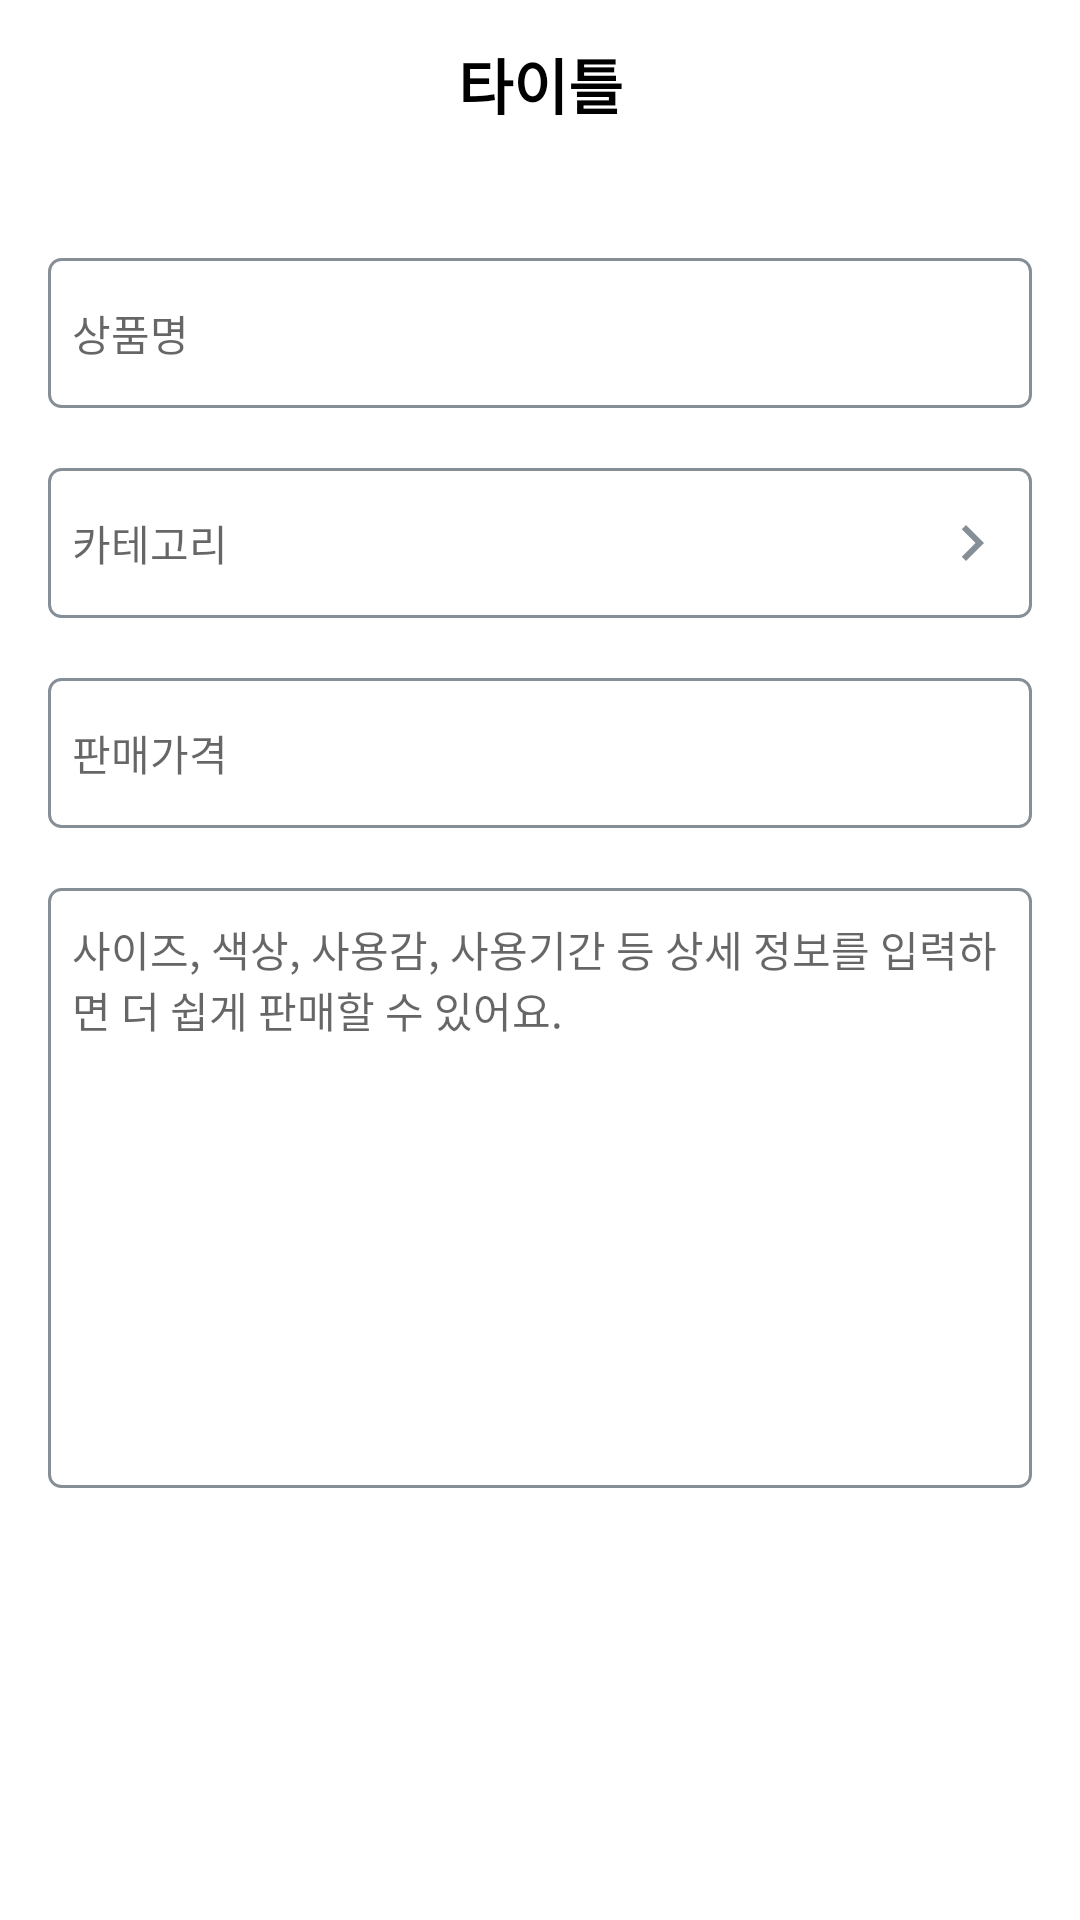

Layout XML and referenced resources for this Android screen:
<!-- AndroidManifest.xml: application theme Theme.MyMarket -->
<!-- res/layout/activity_sale.xml -->
<?xml version="1.0" encoding="utf-8"?>
<androidx.constraintlayout.widget.ConstraintLayout xmlns:android="http://schemas.android.com/apk/res/android"
    xmlns:app="http://schemas.android.com/apk/res-auto"
    xmlns:tools="http://schemas.android.com/tools"
    android:layout_width="match_parent"
    android:layout_height="match_parent"
    tools:context=".sale.SaleActivity">
    <include
        android:id="@+id/toolbar_register_goods"
        layout="@layout/actionbar_default"
        app:layout_constraintTop_toTopOf="parent"
        app:layout_constraintStart_toStartOf="parent"
        app:layout_constraintEnd_toEndOf="parent"
        />

    <androidx.core.widget.NestedScrollView
        android:layout_width="match_parent"
        android:layout_height="0dp"
        app:layout_constraintTop_toBottomOf="@id/toolbar_register_goods"
        app:layout_constraintBottom_toBottomOf="parent"
        app:layout_constraintStart_toStartOf="parent"
        app:layout_constraintEnd_toEndOf="parent"
        android:scrollbars="none"
        >
        <LinearLayout
            android:layout_width="match_parent"
            android:layout_height="match_parent"
            android:orientation="vertical"
            android:paddingStart="@dimen/layout_default_padding_start_end"
            android:paddingEnd="@dimen/layout_default_padding_start_end"
            android:paddingTop="10dp">

            <androidx.recyclerview.widget.RecyclerView
                android:id="@+id/recycler_goods_image_register"
                android:layout_width="match_parent"
                android:layout_height="wrap_content"
                android:nestedScrollingEnabled="false"
                android:orientation="horizontal"
                app:layoutManager="androidx.recyclerview.widget.LinearLayoutManager"
                />

            <EditText
                android:id="@+id/edit_name_goods_register"
                android:layout_width="match_parent"
                android:layout_height="50dp"
                android:layout_marginTop="20dp"
                android:background="@drawable/outlined_edit_text"
                android:textSize="14sp"
                android:textColor="@color/black"
                android:hint="@string/str_name_goods"
                android:gravity="center_vertical"
                android:maxLines="1"
                android:maxLength="50"
                android:imeOptions="actionNext"
                android:inputType="text"
                />
            <EditText
                android:id="@+id/edit_category_goods_register"
                android:layout_width="match_parent"
                android:layout_height="50dp"
                android:layout_marginTop="20dp"
                android:background="@drawable/outlined_edit_text"
                android:drawableEnd="@drawable/ic_select_mark"
                android:textSize="14sp"
                android:textColor="@color/black"
                android:hint="@string/str_category_goods"
                android:gravity="center_vertical"
                android:focusable="false"
                />
            <EditText
                android:id="@+id/edit_price_goods_register"
                android:layout_width="match_parent"
                android:layout_height="50dp"
                android:layout_marginTop="20dp"
                android:background="@drawable/outlined_edit_text"
                android:textSize="14sp"
                android:textColor="@color/black"
                android:hint="@string/str_price_goods"
                android:gravity="center_vertical"
                android:maxLines="1"
                android:maxLength="9"
                android:inputType="numberDecimal"
                android:imeOptions="actionNext"
                />
            <EditText
                android:id="@+id/edit_details_goods_register"
                android:layout_width="match_parent"
                android:layout_height="wrap_content"
                android:minHeight="200dp"
                android:layout_marginTop="20dp"
                android:background="@drawable/outlined_edit_text"
                android:textSize="14sp"
                android:textColor="@color/black"
                android:hint="@string/str_explanation_goods"
                android:gravity="start"
                android:inputType="textMultiLine"
                />

        </LinearLayout>

    </androidx.core.widget.NestedScrollView>
    <ProgressBar
        android:id="@+id/progress_goods_register"
        android:layout_width="wrap_content"
        android:layout_height="wrap_content"
        app:layout_constraintTop_toTopOf="parent"
        app:layout_constraintStart_toStartOf="parent"
        app:layout_constraintEnd_toEndOf="parent"
        app:layout_constraintBottom_toBottomOf="parent"
        android:visibility="gone"
        />




</androidx.constraintlayout.widget.ConstraintLayout>
<!-- res/layout/actionbar_default.xml (included above) -->
<?xml version="1.0" encoding="utf-8"?>
<com.google.android.material.appbar.AppBarLayout xmlns:android="http://schemas.android.com/apk/res/android"
    xmlns:tools="http://schemas.android.com/tools"
    android:layout_width="match_parent"
    android:layout_height="wrap_content"
    xmlns:app="http://schemas.android.com/apk/res-auto"
    android:fitsSystemWindows="true"
    android:orientation="vertical">

    <androidx.appcompat.widget.Toolbar
        android:id="@+id/toolbar_default"
        android:layout_width="match_parent"
        android:layout_height="?attr/actionBarSize"
        android:background="@color/white"
        android:elevation="4dp"
        android:theme="@style/ThemeOverlay.AppCompat.ActionBar"
        app:popupTheme="@style/ThemeOverlay.AppCompat.Light"
        >
        <TextView
            android:id="@+id/toolbar_title"
            android:layout_width="wrap_content"
            android:layout_height="wrap_content"
            android:layout_gravity="center"
            tools:text="타이틀"
            android:textSize="20sp"
            android:textColor="@color/black"
            android:textStyle="bold"
            />
    </androidx.appcompat.widget.Toolbar>

</com.google.android.material.appbar.AppBarLayout>
<!-- resources referenced by this layout -->
<resources>
  <color name="black">#FF000000</color>
  <color name="white">#FFFFFFFF</color>
  <dimen name="layout_default_padding_start_end">16dp</dimen>
  <!-- drawable ic_select_mark (drawable) -->
  <vector android:height="24dp" android:tint="#868e96"
      android:viewportHeight="24" android:viewportWidth="24"
      android:width="24dp" xmlns:android="http://schemas.android.com/apk/res/android">
      <path android:fillColor="@android:color/white" android:pathData="M10,6L8.59,7.41 13.17,12l-4.58,4.59L10,18l6,-6z"/>
  </vector>
  <!-- drawable outlined_edit_text (drawable) -->
  <?xml version="1.0" encoding="utf-8"?>
  <selector xmlns:android="http://schemas.android.com/apk/res/android">
      <item android:state_enabled="false">
          <shape android:shape="rectangle">
              <solid android:color="@color/gray"/>
              <stroke android:color="@color/gray"
                  android:width="1dp"/>
              <corners android:radius="4dp"/>
              <padding
                  android:left="8dp"
                  android:right="8dp"
                  android:top="10dp"
                  android:bottom="10dp"/>
          </shape>
      </item>
      <item android:state_focused="true">
          <shape android:shape="rectangle">
              <solid android:color="@color/white" />
              <stroke android:color="@color/colorPrimary"
                  android:width="1dp"/>
              <corners android:radius="4dp"
                  />
  
  
          </shape>
          <padding
              android:left="8dp"
              android:right="8dp"
              android:top="10dp"
              android:bottom="10dp"/>
      </item>
  
      <item android:state_focused="false">
          <shape android:shape="rectangle">
              <solid android:color="@color/white"/>
              <stroke android:color="@color/gray"
                  android:width="1dp"/>
              <corners android:radius="4dp"/>
          </shape>
          <padding
              android:left="8dp"
              android:right="8dp"
              android:top="10dp"
              android:bottom="10dp"/>
      </item>
  
  
  
  </selector>
  <string name="str_category_goods">카테고리</string>
  <string name="str_explanation_goods">사이즈, 색상, 사용감, 사용기간 등 상세 정보를 입력하면 더 쉽게 판매할 수 있어요.</string>
  <string name="str_name_goods">상품명</string>
  <string name="str_price_goods">판매가격</string>
  <style name="Theme.MyMarket" parent="Theme.MaterialComponents.DayNight.DarkActionBar">
          
          <item name="colorPrimary">@color/colorPrimary</item>
          <item name="colorPrimaryVariant">@color/colorPrimaryVariant</item>
  
          
          <item name="colorSecondary">@color/colorSecondary</item>
          <item name="colorSecondaryVariant">@color/colorSecondaryVariant</item>
  
          
          <item name="android:statusBarColor">@color/white</item>
          <item name="android:windowLightStatusBar">true</item>
          
          <item name="windowActionBar">false</item>
          <item name="windowNoTitle">true</item>
      </style>
  <color name="gray">#FF868E96</color>
  <color name="colorPrimary">#FF6AA6A6</color>
  <color name="colorPrimaryVariant">#FF68868C</color>
  <color name="colorSecondary">#FFA6806A</color>
  <color name="colorSecondaryVariant">#FF593A27</color>
</resources>
